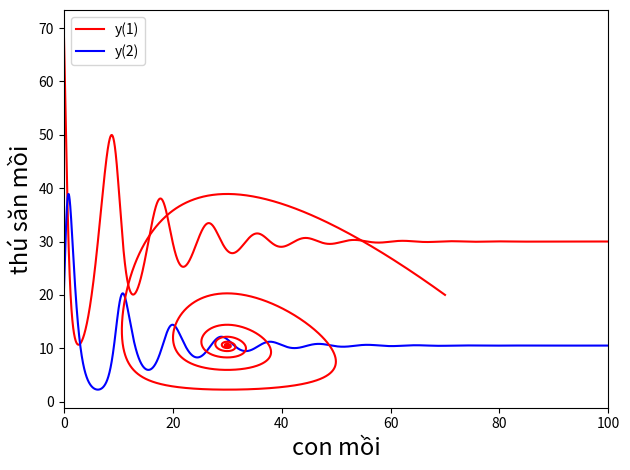

Write the Python code that produced this figure.

import matplotlib.pyplot as plt
import numpy as np


def feval(funcName, *args):
    return eval(funcName)(*args)


def RK4thOrder(func, yinit, x_range, h):
    m = len(yinit)
    n = int((x_range[-1] - x_range[0]) / h)
    
    x = x_range[0]
    y = yinit
    
    # Containers for solutions
    xsol = np.empty(0)
    xsol = np.append(xsol, x)

    ysol = np.empty(0)
    ysol = np.append(ysol, y)

    for i in range(n):
        k1 = feval(func, x, y)

        yp2 = y + k1 * (h / 2)

        k2 = feval(func, x + h / 2, yp2)

        yp3 = y + k2 * (h / 2)

        k3 = feval(func, x + h / 2, yp3)

        yp4 = y + k3 * h

        k4 = feval(func, x + h, yp4)

        for j in range(m):
            y[j] = y[j] + (h / 6) * (k1[j] + 2 * k2[j] + 2 * k3[j] + k4[j])

        x = x + h
        xsol = np.append(xsol, x)

        for r in range(len(y)):
            ysol = np.append(ysol, y[r])  

    return [xsol, ysol]

#########################       INPUT GOES HERE

def myFunc(x, y):
    dy = np.zeros((len(y)))

    n = y[0]
    p = y[1]
    K = 100
    r = 0.6
    a = 0.04
    muy = 1.2

    dy[0] = r * n * (1 - n / K) - a * n * p
    dy[1] = -muy * p + a * n * p
    return dy


h = 0.01
t0 = 0.0
tn = 100

y01 = 70.0
y02 = 20.0


##########################       \INPUT GOES HERE


x = np.array([t0, tn])
yinit = np.array([y01, y02])

[ts, ys] = RK4thOrder('myFunc', yinit, x, h)

node = len(yinit)
ys1 = ys[0::node]
ys2 = ys[1::node]

##########################       PRINT RESULT

for i in range(len(ts)):
    print("t = ", ts[i])
    print("y1 = ", ys1[i], ";   y2 = ", ys2[i])

##########################       \PRINT RESULT


##########################       Plot y1, y2 with respect to t

plt.plot(ts, ys1, 'r')
plt.plot(ts, ys2, 'b')
plt.xlim(x[0], x[1])
plt.legend(["y(1)", "y(2)"], loc=2)
plt.xlabel('x', fontsize=17)
plt.ylabel('y', fontsize=17)
plt.tight_layout()
plt.show()

##########################       \Plot y1, y2 with respect to t

##########################       plot y1 - y2 as x - y

plt.plot(ys1, ys2, 'r')
plt.xlabel('con mồi', fontsize=17)
plt.ylabel('thú săn mồi', fontsize=17)
plt.show()

##########################       \plot y1 - y2


# Uncomment the following to print the figure:
#plt.savefig('Fig_ex7_RK4th.png', dpi=600)

